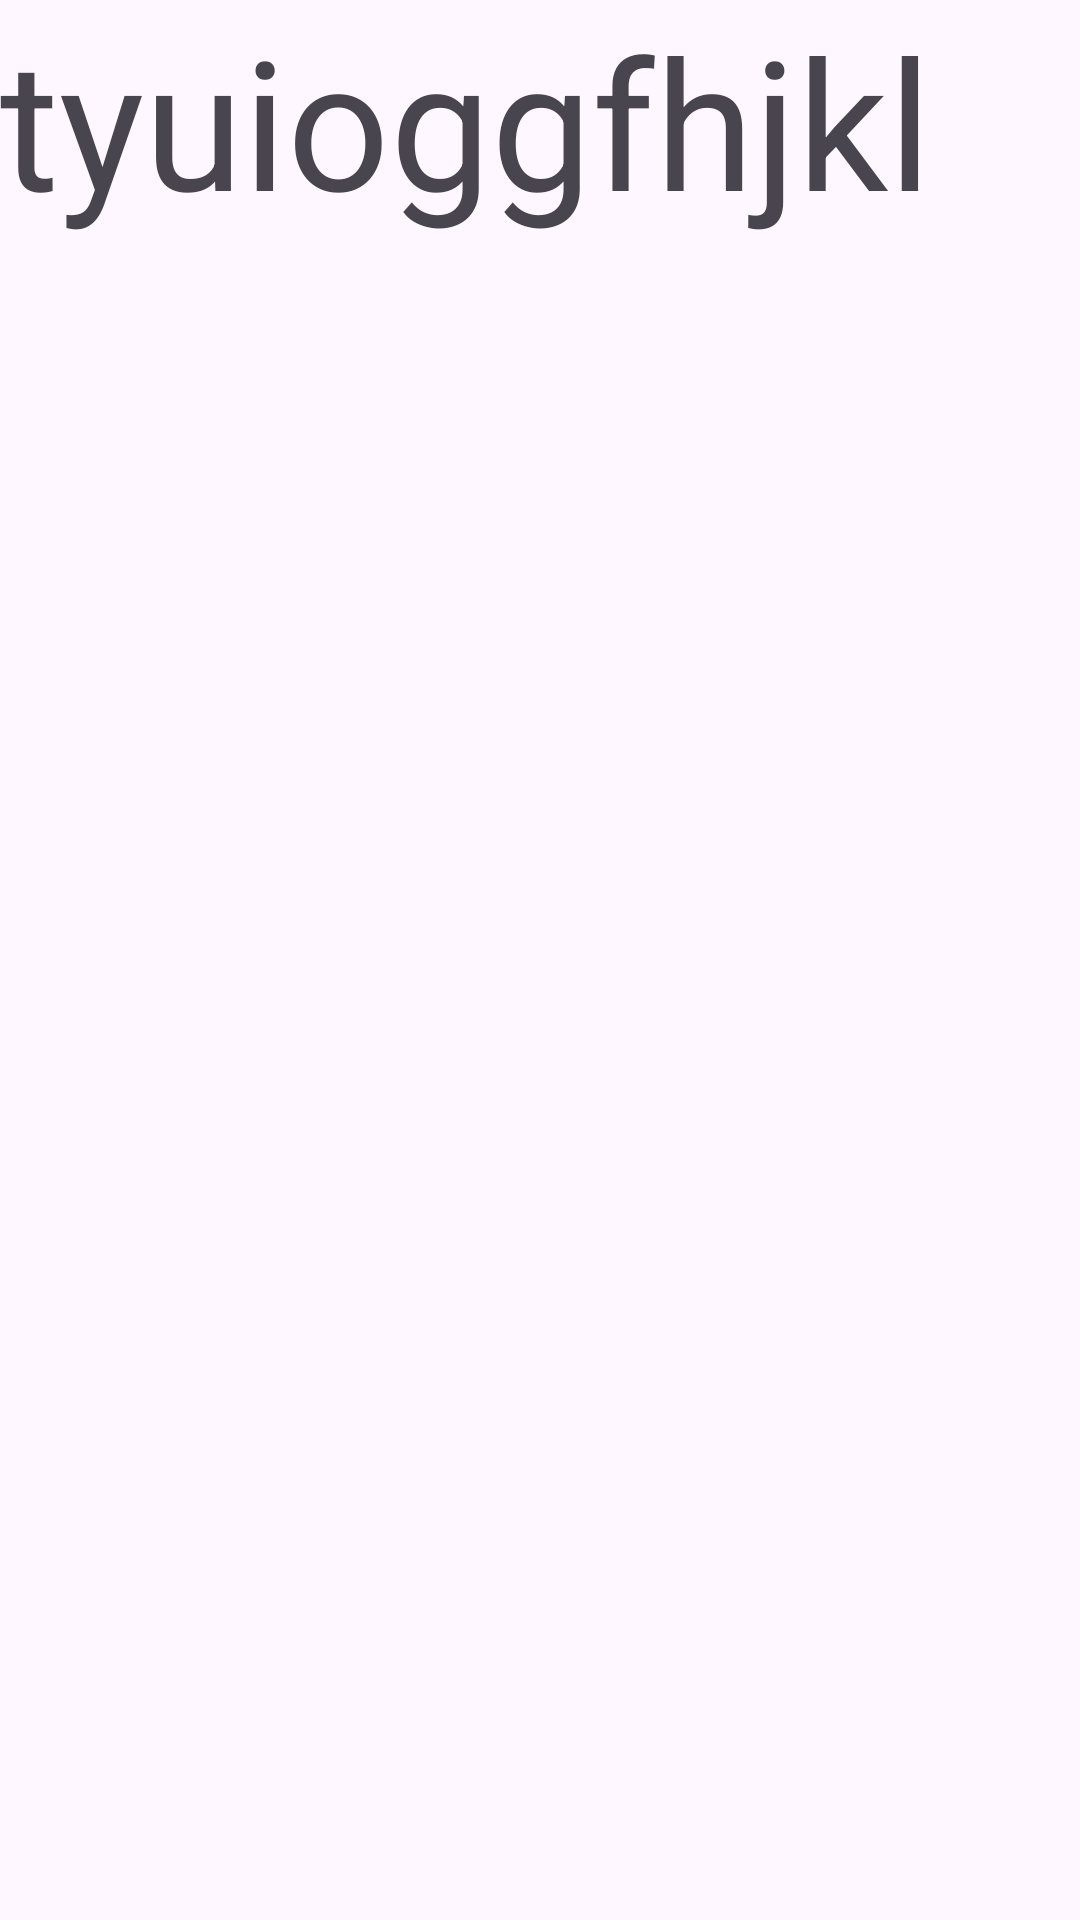

Here is an Android app screen rendered from its layout file. Give the layout XML and the strings, colors and styles it references.
<!-- AndroidManifest.xml: application theme Theme.NomDesMembresDuGroupe -->
<!-- res/layout/fragment_telephone.xml -->
<?xml version="1.0" encoding="utf-8"?>
<androidx.constraintlayout.widget.ConstraintLayout xmlns:android="http://schemas.android.com/apk/res/android"
    android:layout_width="match_parent"
    android:layout_height="wrap_content">
<TextView
    android:layout_width="match_parent"
    android:layout_height="match_parent"
    android:textSize="60.sp"
    android:text="tyuioggfhjkl"/>
</androidx.constraintlayout.widget.ConstraintLayout>
<!-- resources referenced by this layout -->
<resources>
  <style name="Theme.NomDesMembresDuGroupe" parent="Base.Theme.NomDesMembresDuGroupe" />
  <style name="Base.Theme.NomDesMembresDuGroupe" parent="Theme.Material3.DayNight.NoActionBar">
          
          
      </style>
</resources>
